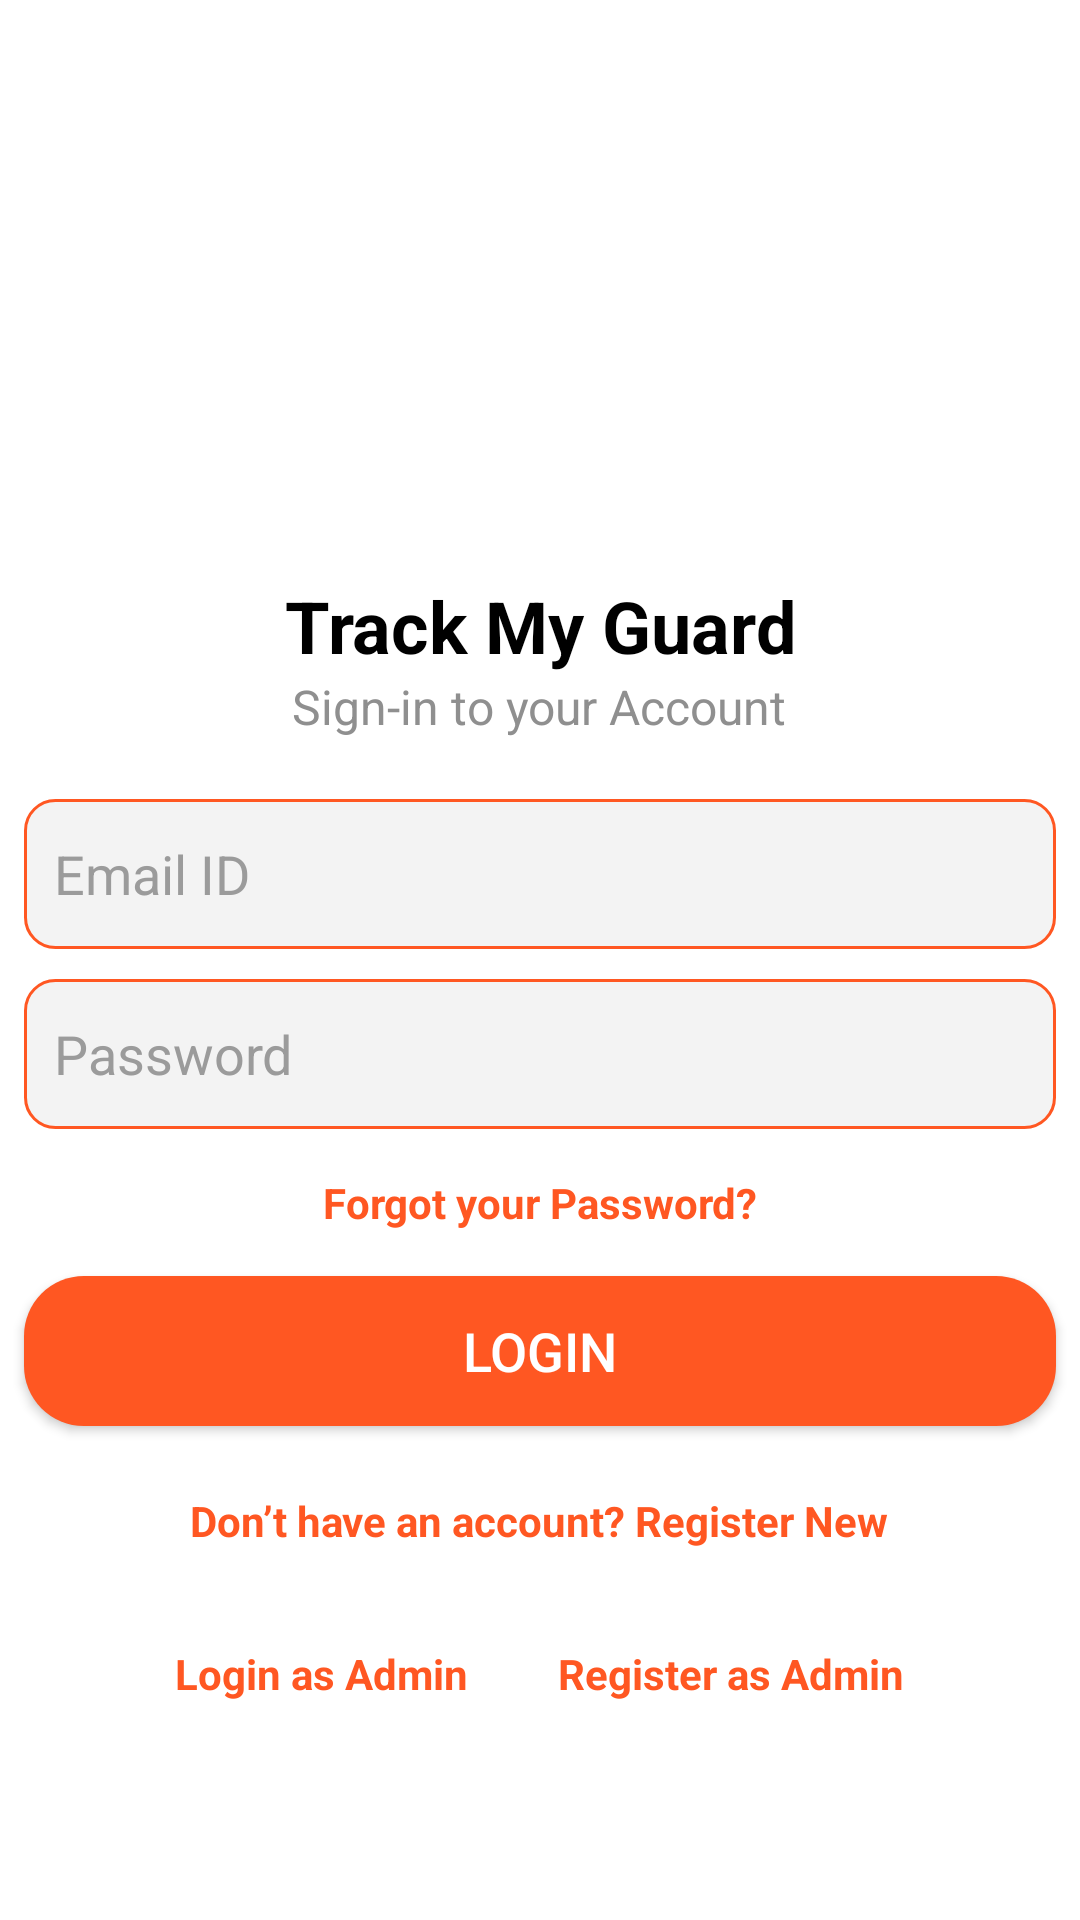

Reconstruct the res/layout file that produces this screen, plus the resources it refers to.
<!-- AndroidManifest.xml: application theme Theme.TrackMyGuard -->
<!-- res/layout/activity_main.xml -->
<?xml version="1.0" encoding="utf-8"?>
<LinearLayout xmlns:android="http://schemas.android.com/apk/res/android"
    android:layout_width="match_parent"
    android:layout_height="match_parent"
    android:orientation="vertical"
    android:gravity="center"
    android:background="@color/loginBack"
    android:id="@+id/main"
    >

    
    <ImageView
        android:layout_width="120dp"
        android:layout_height="120dp"
        android:src="@drawable/icon"
        android:layout_gravity="center"
        android:contentDescription="App Logo"/>

    
    <TextView
        android:layout_width="wrap_content"
        android:layout_height="wrap_content"
        android:text="Track My Guard"
        android:textSize="24sp"
        android:textStyle="bold"
        android:textColor="@color/black"
        android:gravity="center"
        android:paddingTop="10dp"/>

    <TextView
        android:layout_width="wrap_content"
        android:layout_height="wrap_content"
        android:text="Sign-in to your Account"
        android:textSize="16sp"
        android:textColor="@color/gray"
        android:gravity="center"
        android:paddingBottom="20dp"/>

    
    <EditText
        android:id="@+id/email"
        android:layout_width="match_parent"
        android:layout_height="50dp"
        android:layout_marginLeft="8dp"
        android:layout_marginRight="8dp"
        android:background="@drawable/input_bg"
        android:hint="Email ID"
        android:padding="10dp"
        android:textColorHint="#9B9B9B" />

    <EditText
        android:id="@+id/password"
        android:layout_width="match_parent"
        android:layout_height="50dp"
        android:layout_marginLeft="8dp"
        android:layout_marginTop="10dp"
        android:layout_marginRight="8dp"
        android:background="@drawable/input_bg"
        android:hint="Password"
        android:inputType="textPassword"
        android:padding="10dp"
        android:textColorHint="#9B9B9B" />

    <TextView
        android:layout_width="wrap_content"
        android:layout_height="wrap_content"
        android:text="Forgot your Password?"
        android:layout_marginTop="5dp"
        android:layout_marginBottom="5dp"
        android:textStyle="bold"
        android:textSize="14sp"
        android:textColor="@color/orange"
        android:gravity="end"
        android:padding="10dp"/>

    
    <androidx.appcompat.widget.AppCompatButton
        android:id="@+id/btnLogin"
        android:layout_width="match_parent"
        android:layout_height="50dp"
        android:layout_marginLeft="8dp"
        android:layout_marginRight="8dp"
        android:background="@drawable/btn_bg"
        android:backgroundTint="@color/orange"
        android:text="Login"
        android:textColor="@color/btnTextClr"
        android:textSize="18sp" />

    




























    
    <TextView
        android:layout_width="wrap_content"
        android:layout_height="wrap_content"
        android:text="Don’t have an account? Register New"
        android:layout_marginTop="12dp"
        android:textSize="14sp"
        android:textStyle="bold"
        android:textColor="@color/orange"
        android:gravity="center"
        android:padding="10dp"
        android:onClick="openRegisterActivity"/>
    <LinearLayout
        android:layout_width="match_parent"
        android:layout_height="wrap_content"
        android:gravity="center_horizontal"
        android:orientation="horizontal">
        <TextView
            android:id="@+id/adminLogin"
            android:layout_width="wrap_content"
            android:layout_height="wrap_content"
            android:text="Login as Admin"
            android:layout_marginTop="12dp"
            android:textSize="14sp"
            android:textStyle="bold"
            android:textColor="@color/orange"
            android:layout_marginRight="10dp"
            android:gravity="center"
            android:padding="10dp"
            android:onClick="openRegisterActivity"/>
        <TextView
            android:id="@+id/registerAdmin"
            android:layout_width="wrap_content"
            android:layout_height="wrap_content"
            android:text="Register as Admin"
            android:layout_marginTop="12dp"
            android:textSize="14sp"
            android:textStyle="bold"
            android:textColor="@color/orange"
            android:gravity="center"
            android:padding="10dp" />
    </LinearLayout>


</LinearLayout>
<!-- resources referenced by this layout -->
<resources>
  <color name="black">#FF000000</color>
  <color name="btnTextClr">#fff</color>
  <color name="gray">#8F8F8F</color>
  <color name="loginBack">#fff</color>
  <color name="orange">#FF5722</color>
  <!-- drawable btn_bg (drawable) -->
  <shape xmlns:android="http://schemas.android.com/apk/res/android"
      android:shape="rectangle">
      <corners android:radius="20dp"/>
      <solid android:color="@color/orange"/>
  </shape>
  <!-- drawable input_bg (drawable) -->
  <shape xmlns:android="http://schemas.android.com/apk/res/android"
      android:shape="rectangle">
      <corners android:radius="10dp"/>
      <solid android:color="@color/light_gray"/>
      <stroke android:width="1dp" android:color="@color/orange"/>
  </shape>
  <style name="Theme.TrackMyGuard" parent="Base.Theme.TrackMyGuard" />
  <color name="light_gray">#F3F3F3</color>
  <style name="Base.Theme.TrackMyGuard" parent="Theme.Material3.DayNight.NoActionBar">
          
          
          <item name="colorPrimary">@color/orange</item>
      </style>
</resources>
